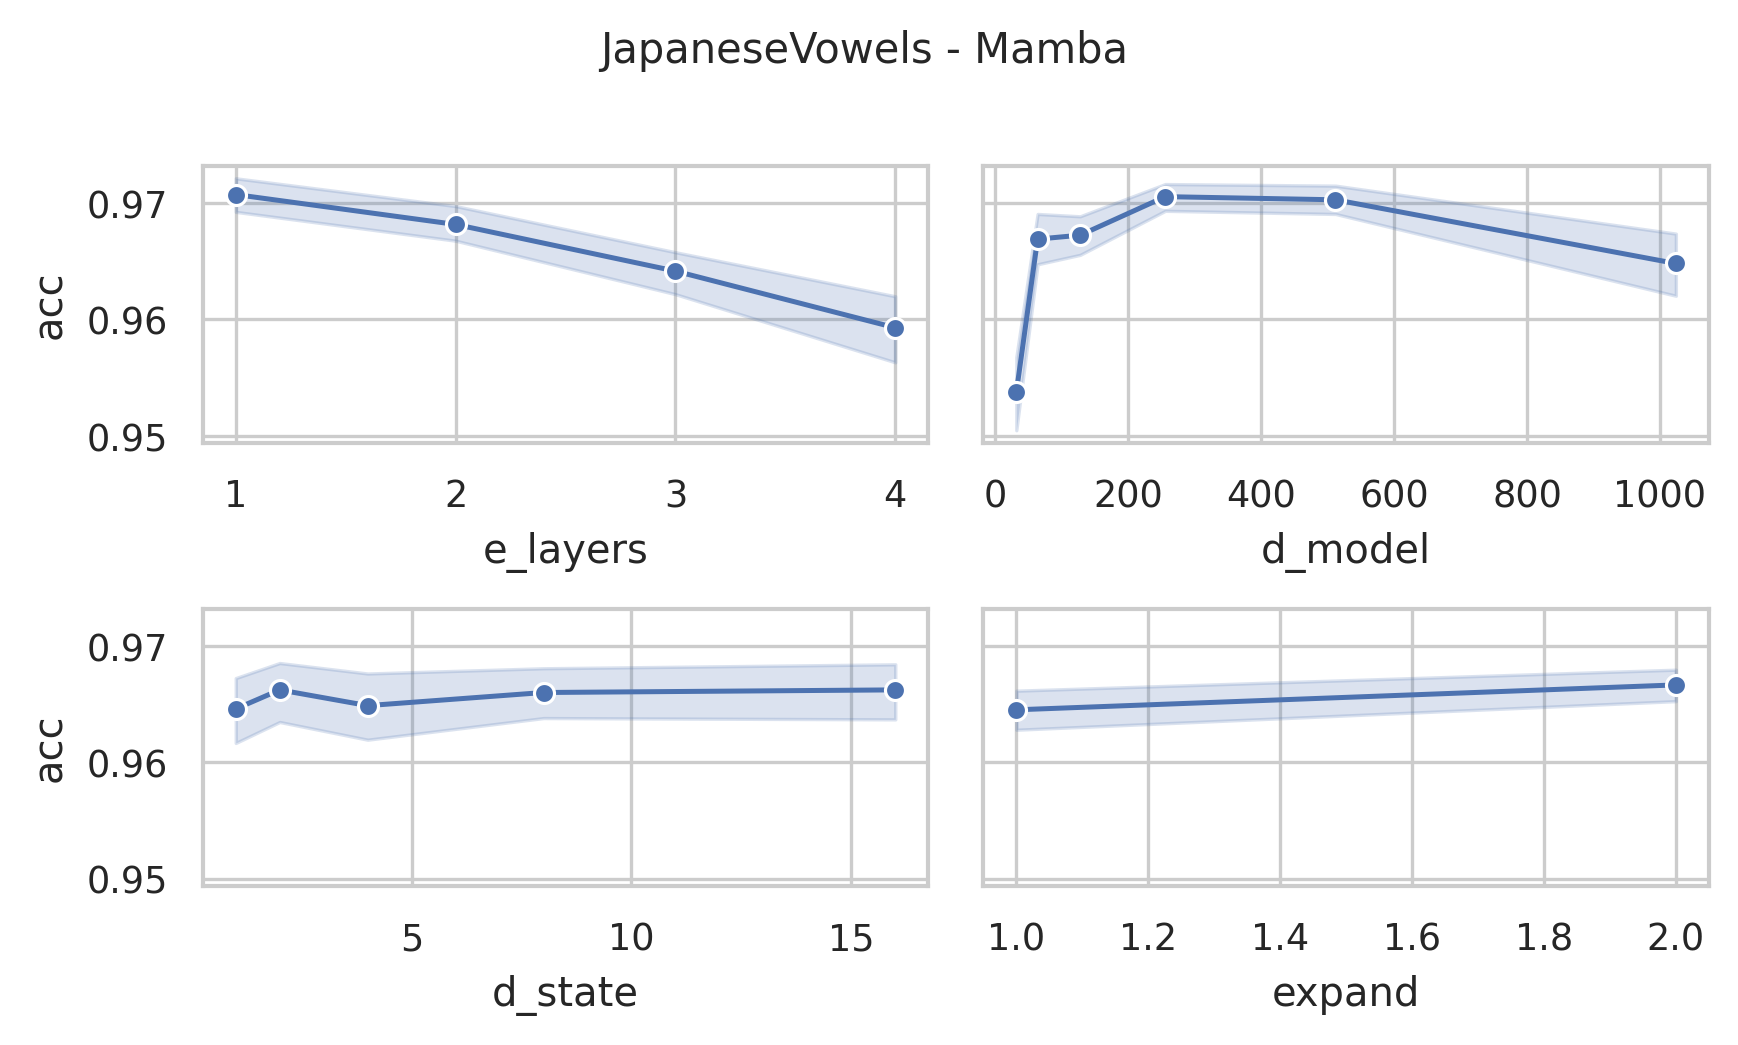

Source data for this figure (header and first rows):
data_name, model, seq_len, e_layers, d_model, d_state, expand, d_conv, exp, acc, model_params, model_size (MB), ckpt
JapaneseVowels, Mamba, 29, 4, 1024, 16, 2, 4, Exp, 0.9568, 26981376, 122.5, classification_CLS_JapaneseVowels_Mamba_…
JapaneseVowels, Mamba, 29, 4, 512, 16, 2, 4, Exp, 0.9703, 6937088, 36.24, classification_CLS_JapaneseVowels_Mamba_…
JapaneseVowels, Mamba, 29, 4, 256, 16, 2, 4, Exp, 0.9622, 1830144, 11.88, classification_CLS_JapaneseVowels_Mamba_…
JapaneseVowels, Mamba, 29, 4, 128, 16, 2, 4, Exp, 0.9676, 505472, 4.39, classification_CLS_JapaneseVowels_Mamba_…
JapaneseVowels, Mamba, 29, 4, 64, 16, 2, 4, Exp, 0.9622, 150336, 1.81, classification_CLS_JapaneseVowels_Mamba_…
JapaneseVowels, Mamba, 29, 4, 32, 16, 2, 4, Exp, 0.9459, 49568, 0.82, classification_CLS_JapaneseVowels_Mamba_…
JapaneseVowels, Mamba, 29, 4, 1024, 8, 2, 4, Exp, 0.9622, 26784768, 121.7, classification_CLS_JapaneseVowels_Mamba_…
JapaneseVowels, Mamba, 29, 4, 512, 8, 2, 4, Exp, 0.973, 6838784, 35.87, classification_CLS_JapaneseVowels_Mamba_…
JapaneseVowels, Mamba, 29, 4, 256, 8, 2, 4, Exp, 0.973, 1780992, 11.69, classification_CLS_JapaneseVowels_Mamba_…
JapaneseVowels, Mamba, 29, 4, 128, 8, 2, 4, Exp, 0.9568, 480896, 4.29, classification_CLS_JapaneseVowels_Mamba_…
JapaneseVowels, Mamba, 29, 4, 64, 8, 2, 4, Exp, 0.9595, 138048, 1.76, classification_CLS_JapaneseVowels_Mamba_…
JapaneseVowels, Mamba, 29, 4, 32, 8, 2, 4, Exp, 0.9622, 43424, 0.79, classification_CLS_JapaneseVowels_Mamba_…
JapaneseVowels, Mamba, 29, 4, 1024, 4, 2, 4, Exp, 0.9514, 26686464, 121.3, classification_CLS_JapaneseVowels_Mamba_…
JapaneseVowels, Mamba, 29, 4, 512, 4, 2, 4, Exp, 0.9649, 6789632, 35.68, classification_CLS_JapaneseVowels_Mamba_…
JapaneseVowels, Mamba, 29, 4, 256, 4, 2, 4, Exp, 0.9784, 1756416, 11.6, classification_CLS_JapaneseVowels_Mamba_…
JapaneseVowels, Mamba, 29, 4, 128, 4, 2, 4, Exp, 0.9649, 468608, 4.25, classification_CLS_JapaneseVowels_Mamba_…
JapaneseVowels, Mamba, 29, 4, 64, 4, 2, 4, Exp, 0.9568, 131904, 1.74, classification_CLS_JapaneseVowels_Mamba_…
JapaneseVowels, Mamba, 29, 4, 32, 4, 2, 4, Exp, 0.9459, 40352, 0.78, classification_CLS_JapaneseVowels_Mamba_…
JapaneseVowels, Mamba, 29, 4, 1024, 2, 2, 4, Exp, 0.9595, 26637312, 121.2, classification_CLS_JapaneseVowels_Mamba_…
JapaneseVowels, Mamba, 29, 4, 512, 2, 2, 4, Exp, 0.973, 6765056, 35.59, classification_CLS_JapaneseVowels_Mamba_…
JapaneseVowels, Mamba, 29, 4, 256, 2, 2, 4, Exp, 0.9703, 1744128, 11.55, classification_CLS_JapaneseVowels_Mamba_…
JapaneseVowels, Mamba, 29, 4, 128, 2, 2, 4, Exp, 0.9622, 462464, 4.22, classification_CLS_JapaneseVowels_Mamba_…
JapaneseVowels, Mamba, 29, 4, 64, 2, 2, 4, Exp, 0.9595, 128832, 1.73, classification_CLS_JapaneseVowels_Mamba_…
JapaneseVowels, Mamba, 29, 4, 32, 2, 2, 4, Exp, 0.9351, 38816, 0.77, classification_CLS_JapaneseVowels_Mamba_…
JapaneseVowels, Mamba, 29, 4, 1024, 1, 2, 4, Exp, 0.9486, 26612736, 121.1, classification_CLS_JapaneseVowels_Mamba_…
JapaneseVowels, Mamba, 29, 4, 512, 1, 2, 4, Exp, 0.9676, 6752768, 35.54, classification_CLS_JapaneseVowels_Mamba_…
JapaneseVowels, Mamba, 29, 4, 256, 1, 2, 4, Exp, 0.9703, 1737984, 11.53, classification_CLS_JapaneseVowels_Mamba_…
JapaneseVowels, Mamba, 29, 4, 128, 1, 2, 4, Exp, 0.9649, 459392, 4.21, classification_CLS_JapaneseVowels_Mamba_…
JapaneseVowels, Mamba, 29, 4, 64, 1, 2, 4, Exp, 0.9622, 127296, 1.72, classification_CLS_JapaneseVowels_Mamba_…
JapaneseVowels, Mamba, 29, 4, 32, 1, 2, 4, Exp, 0.9486, 38048, 0.77, classification_CLS_JapaneseVowels_Mamba_…
JapaneseVowels, Mamba, 29, 4, 1024, 16, 1, 4, Exp, 0.9595, 13648896, 71.61, classification_CLS_JapaneseVowels_Mamba_…
JapaneseVowels, Mamba, 29, 4, 512, 16, 1, 4, Exp, 0.973, 3547648, 23.31, classification_CLS_JapaneseVowels_Mamba_…
JapaneseVowels, Mamba, 29, 4, 256, 16, 1, 4, Exp, 0.9568, 954624, 8.54, classification_CLS_JapaneseVowels_Mamba_…
JapaneseVowels, Mamba, 29, 4, 128, 16, 1, 4, Exp, 0.9676, 272512, 3.5, classification_CLS_JapaneseVowels_Mamba_…
JapaneseVowels, Mamba, 29, 4, 64, 16, 1, 4, Exp, 0.9595, 85056, 1.56, classification_CLS_JapaneseVowels_Mamba_…
JapaneseVowels, Mamba, 29, 4, 32, 16, 1, 4, Exp, 0.9378, 29728, 0.74, classification_CLS_JapaneseVowels_Mamba_…
JapaneseVowels, Mamba, 29, 4, 1024, 8, 1, 4, Exp, 0.9541, 13550592, 71.24, classification_CLS_JapaneseVowels_Mamba_…
JapaneseVowels, Mamba, 29, 4, 512, 8, 1, 4, Exp, 0.9649, 3498496, 23.13, classification_CLS_JapaneseVowels_Mamba_…
JapaneseVowels, Mamba, 29, 4, 256, 8, 1, 4, Exp, 0.973, 930048, 8.45, classification_CLS_JapaneseVowels_Mamba_…
JapaneseVowels, Mamba, 29, 4, 128, 8, 1, 4, Exp, 0.9595, 260224, 3.45, classification_CLS_JapaneseVowels_Mamba_…
JapaneseVowels, Mamba, 29, 4, 64, 8, 1, 4, Exp, 0.9568, 78912, 1.54, classification_CLS_JapaneseVowels_Mamba_…
JapaneseVowels, Mamba, 29, 4, 32, 8, 1, 4, Exp, 0.9459, 26656, 0.73, classification_CLS_JapaneseVowels_Mamba_…
JapaneseVowels, Mamba, 29, 4, 1024, 4, 1, 4, Exp, 0.9378, 13501440, 71.05, classification_CLS_JapaneseVowels_Mamba_…
JapaneseVowels, Mamba, 29, 4, 512, 4, 1, 4, Exp, 0.973, 3473920, 23.03, classification_CLS_JapaneseVowels_Mamba_…
JapaneseVowels, Mamba, 29, 4, 256, 4, 1, 4, Exp, 0.9649, 917760, 8.4, classification_CLS_JapaneseVowels_Mamba_…
JapaneseVowels, Mamba, 29, 4, 128, 4, 1, 4, Exp, 0.9676, 254080, 3.43, classification_CLS_JapaneseVowels_Mamba_…
JapaneseVowels, Mamba, 29, 4, 64, 4, 1, 4, Exp, 0.9541, 75840, 1.53, classification_CLS_JapaneseVowels_Mamba_…
JapaneseVowels, Mamba, 29, 4, 32, 4, 1, 4, Exp, 0.927, 25120, 0.72, classification_CLS_JapaneseVowels_Mamba_…
JapaneseVowels, Mamba, 29, 4, 1024, 2, 1, 4, Exp, 0.9568, 13476864, 70.96, classification_CLS_JapaneseVowels_Mamba_…
JapaneseVowels, Mamba, 29, 4, 512, 2, 1, 4, Exp, 0.973, 3461632, 22.99, classification_CLS_JapaneseVowels_Mamba_…
JapaneseVowels, Mamba, 29, 4, 256, 2, 1, 4, Exp, 0.9649, 911616, 8.38, classification_CLS_JapaneseVowels_Mamba_…
JapaneseVowels, Mamba, 29, 4, 128, 2, 1, 4, Exp, 0.9622, 251008, 3.41, classification_CLS_JapaneseVowels_Mamba_…
JapaneseVowels, Mamba, 29, 4, 64, 2, 1, 4, Exp, 0.9541, 74304, 1.52, classification_CLS_JapaneseVowels_Mamba_…
JapaneseVowels, Mamba, 29, 4, 32, 2, 1, 4, Exp, 0.9595, 24352, 0.72, classification_CLS_JapaneseVowels_Mamba_…
JapaneseVowels, Mamba, 29, 4, 1024, 1, 1, 4, Exp, 0.9541, 13464576, 70.91, classification_CLS_JapaneseVowels_Mamba_…
JapaneseVowels, Mamba, 29, 4, 512, 1, 1, 4, Exp, 0.9622, 3455488, 22.96, classification_CLS_JapaneseVowels_Mamba_…
JapaneseVowels, Mamba, 29, 4, 256, 1, 1, 4, Exp, 0.9622, 908544, 8.36, classification_CLS_JapaneseVowels_Mamba_…
JapaneseVowels, Mamba, 29, 4, 128, 1, 1, 4, Exp, 0.9595, 249472, 3.41, classification_CLS_JapaneseVowels_Mamba_…
JapaneseVowels, Mamba, 29, 4, 64, 1, 1, 4, Exp, 0.9595, 73536, 1.52, classification_CLS_JapaneseVowels_Mamba_…
JapaneseVowels, Mamba, 29, 4, 32, 1, 1, 4, Exp, 0.9216, 23968, 0.72, classification_CLS_JapaneseVowels_Mamba_…
... 180 more rows
